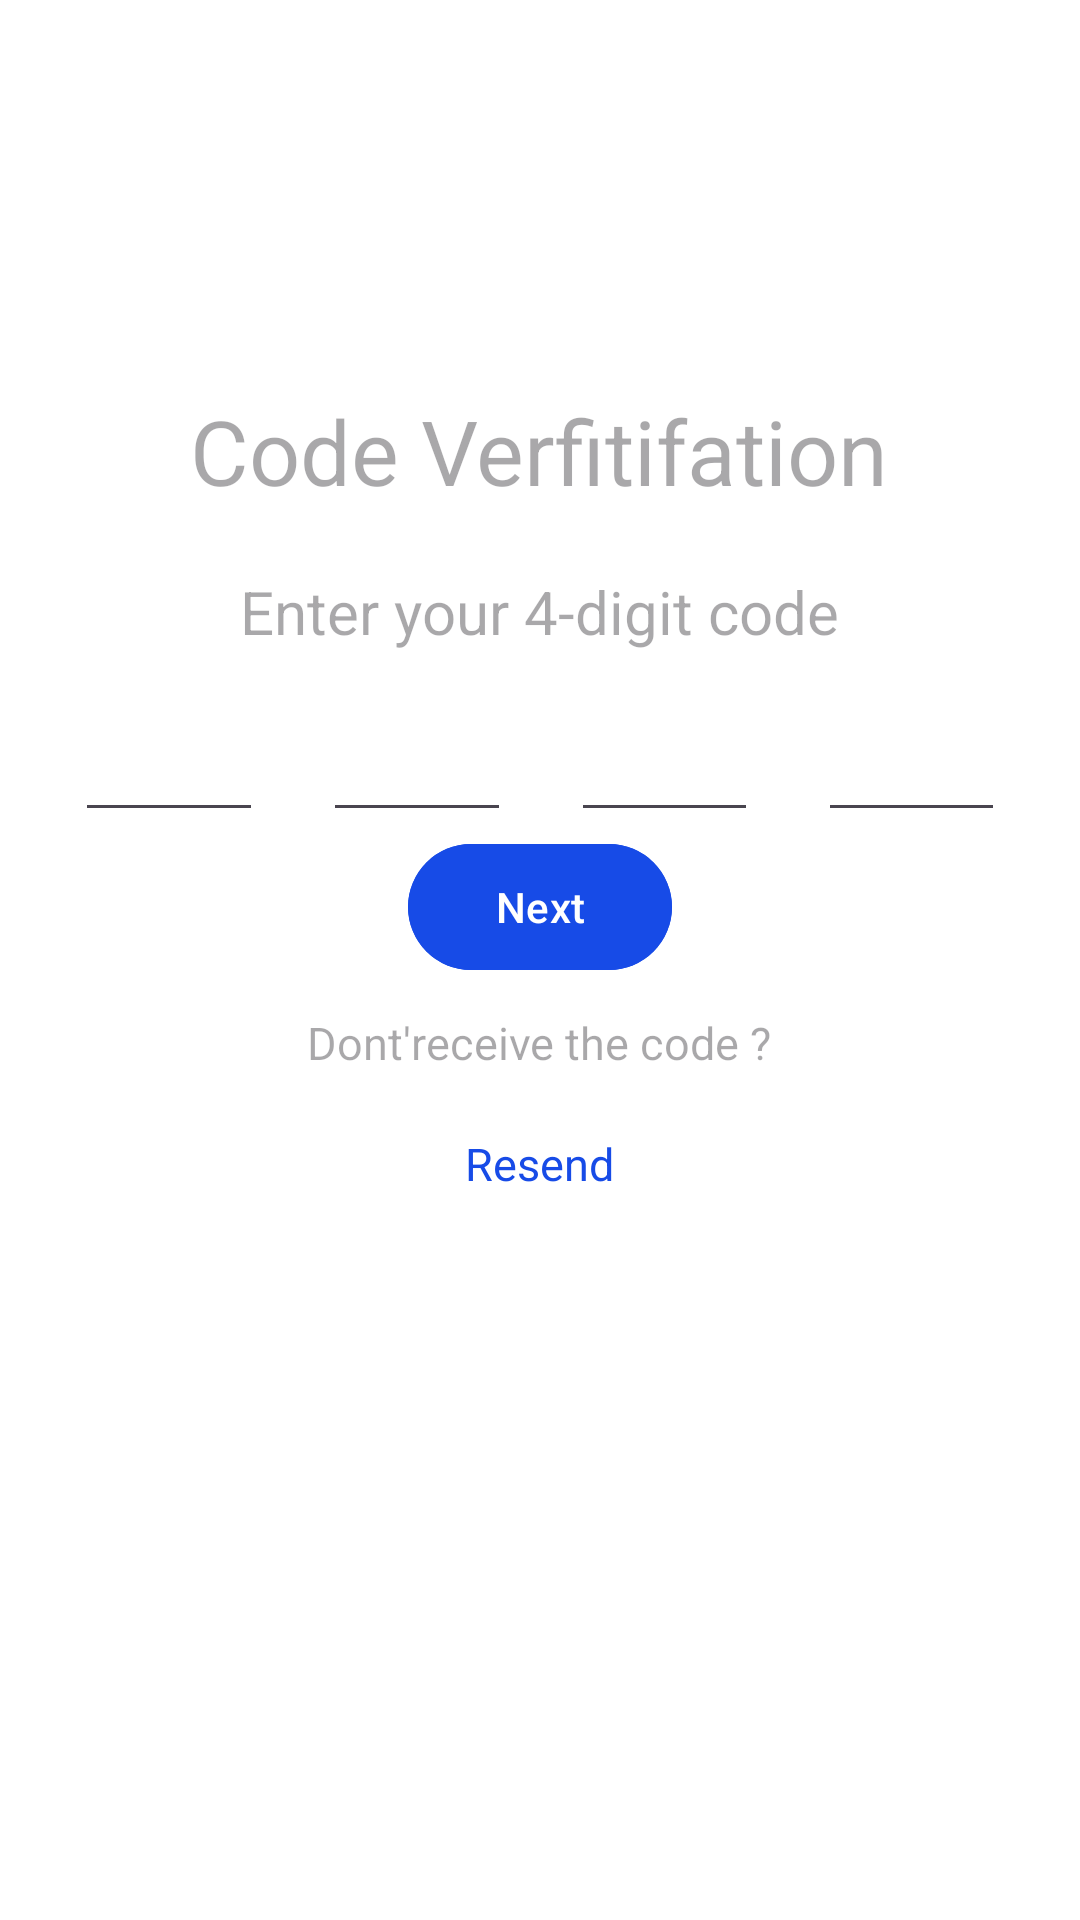

Android layout source for this screen:
<!-- AndroidManifest.xml: application theme Theme.ITE_App -->
<!-- res/layout/otp_activity.xml -->
<?xml version="1.0" encoding="utf-8"?>
<LinearLayout xmlns:android="http://schemas.android.com/apk/res/android"
    android:layout_width="match_parent"
    android:layout_height="match_parent"
    android:background="@color/white"
    android:orientation="vertical">

    <ImageView
        android:layout_width="wrap_content"
        android:layout_height="120dp"
        android:src="@drawable/kitkat" />

    <TextView
        android:layout_width="wrap_content"
        android:layout_height="wrap_content"
        android:layout_gravity="center"
        android:layout_marginVertical="10dp"
        android:hint="Code Verfitifation"
        android:textSize="30sp" />

    <TextView
        android:layout_width="wrap_content"
        android:layout_height="wrap_content"
        android:layout_gravity="center"
        android:layout_marginVertical="10dp"
        android:hint="Enter your 4-digit code"
        android:textSize="20sp" />
   <LinearLayout
       android:layout_width="match_parent"
       android:layout_height="wrap_content"
       android:layout_marginHorizontal="15dp"
       android:orientation="horizontal"
       android:gravity="center_vertical"
       >
       <com.google.android.material.textfield.TextInputEditText
           android:layout_width="match_parent"
           android:layout_height="50dp"
           android:layout_marginHorizontal="10dp"
           android:layout_weight="1"
           />
       <com.google.android.material.textfield.TextInputEditText
           android:layout_width="match_parent"
           android:layout_height="50dp"
           android:layout_marginHorizontal="10dp"
           android:layout_weight="1"
           />
       <com.google.android.material.textfield.TextInputEditText
           android:layout_width="match_parent"
           android:layout_height="50dp"
           android:layout_marginHorizontal="10dp"
           android:layout_weight="1"
           />
       <com.google.android.material.textfield.TextInputEditText
           android:layout_width="match_parent"
           android:layout_height="50dp"
           android:layout_marginHorizontal="10dp"
           android:layout_weight="1"
           />
   </LinearLayout>


    <com.google.android.material.button.MaterialButton
        android:layout_width="wrap_content"
        android:layout_height="50dp"
        android:layout_gravity="center"
        android:backgroundTint="@color/blue_primary"
        android:text="Next" />
    <TextView
        android:layout_width="wrap_content"
        android:layout_height="wrap_content"
        android:layout_marginVertical="10dp"
        android:textSize="15sp"
        android:layout_gravity="center"
        android:hint="Dont'receive the code ?" />
    <TextView
        android:layout_width="wrap_content"
        android:layout_height="wrap_content"
        android:layout_marginVertical="10dp"
        android:layout_marginHorizontal="10dp"
        android:textSize="15sp"
        android:layout_gravity="center"
        android:hint="Resend"
        android:textColorHint="@color/blue_primary"
        />
</LinearLayout>
<!-- resources referenced by this layout -->
<resources>
  <color name="blue_primary">#174BE7</color>
  <color name="white">#FFFFFFFF</color>
  <style name="Theme.ITE_App" parent="Base.Theme.ITE_App" />
  <style name="Base.Theme.ITE_App" parent="Theme.Material3.DayNight.NoActionBar">
          
          
      </style>
</resources>
